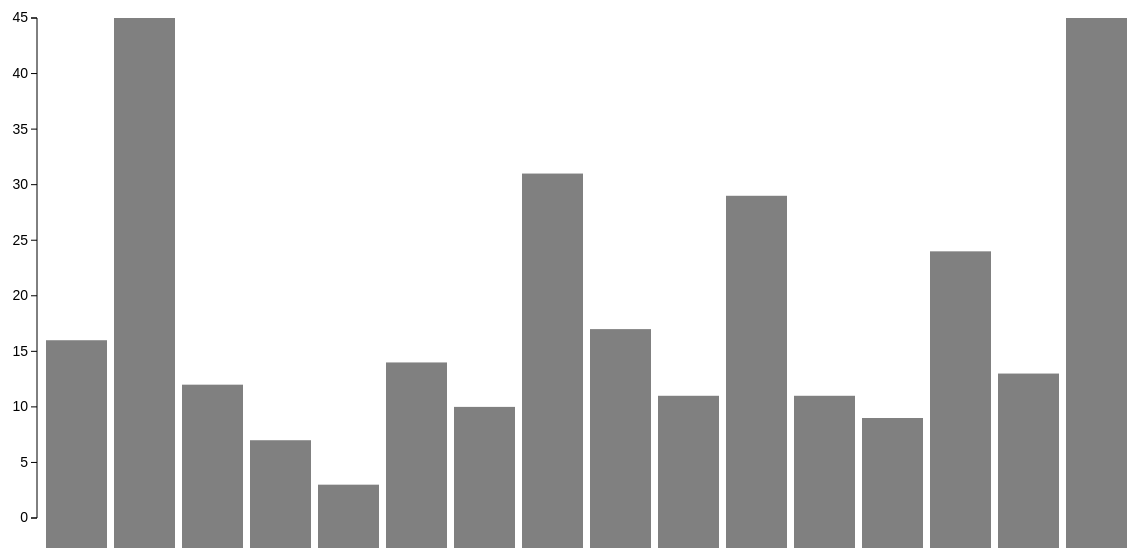
D3 v3 page, settled after 480 driven frames (8 s of simulated time); the page loaded 1 data file(s).



var formato = d3.format("0.0");

var x = d3.scale.ordinal()
    .rangeRoundBands([0, 1100], .1);

var y = d3.scale.linear()
    .range([500, 0]);

var xAxis = d3.svg.axis()
    .scale(x)
    .orient("bottom");

var yAxis = d3.svg.axis()
    .scale(y)
    .orient("left")
    .tickFormat(formato);

var svg = d3.select("body").append("svg")
    .attr("width", 1200)
    .attr("height", 550)
  .append("g")
    .attr("transform", "translate(50,20)");
	
d3.tsv("pokemonByType.tsv", function(error, data) {

  data.forEach(function(d) {
    d.amount = +d.amount;
  });

  x.domain(data.map(function(d) { return d.type; }));
  y.domain([0, d3.max(data, function(d) { return d.amount; })]);

  svg.append("g")
      .attr("class", "x axis")
      .attr("transform", "translate(0,550)")
      .call(xAxis);
	  

  svg.append("g")
      .attr("class", "y axis")
      .call(yAxis)
  
  svg.selectAll(".bar")
      .data(data)
	  .enter().append("rect")
	  .on('click', function(d,i) {
    d3.select(this).style('fill','red');
	})
      .attr("class", "bar")
      .attr("x", function(d) { return x(d.type); })
      .attr("width", x.rangeBand())
	  .transition().delay(function (d,i){ return i * 300;}).duration(300)
      .attr("y", function(d) { return y(d.amount); })
      .attr("height", function(d) { return 550 - y(d.amount); })
	  ;
      
});




### data: pokemonByType.tsv
type	amount
Dark	16
Bug	45
Dragon	12
Electric	7
Fighting	3
Fire	14
Ghost	10
Grass	31
Ground	17
Ice	11
Normal	29
Poison	11
Psychic	9
Rock	24
Steel	13
Water	45